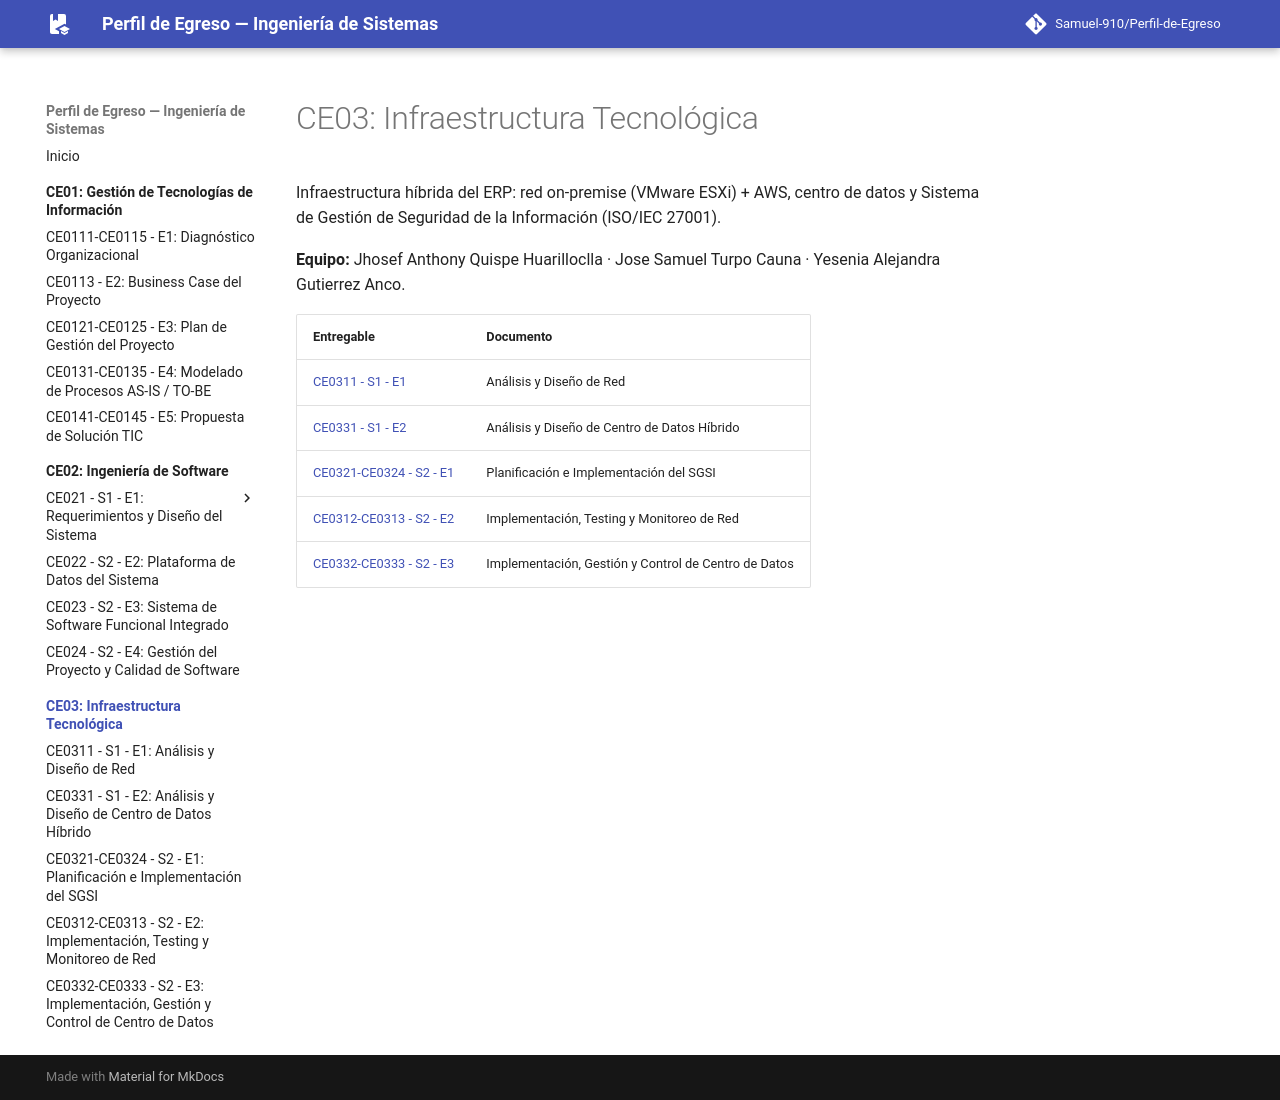

repository: Samuel-910/Perfil-de-Egreso · page: ce03/index.html · generator: mkdocs

# CE03: Infraestructura Tecnológica

Infraestructura híbrida del ERP: red on-premise (VMware ESXi) + AWS, centro de datos y Sistema de Gestión de Seguridad de la Información (ISO/IEC 27001).

**Equipo:** Jhosef Anthony Quispe Huarilloclla · Jose Samuel Turpo Cauna · Yesenia Alejandra Gutierrez Anco.

| Entregable | Documento |
|---|---|
| [CE0311 - S1 - E1](ce0311/index.md) | Análisis y Diseño de Red |
| [CE0331 - S1 - E2](ce0331/index.md) | Análisis y Diseño de Centro de Datos Híbrido |
| [CE0321-CE0324 - S2 - E1](ce0321/index.md) | Planificación e Implementación del SGSI |
| [CE0312-CE0313 - S2 - E2](ce0312/index.md) | Implementación, Testing y Monitoreo de Red |
| [CE0332-CE0333 - S2 - E3](ce0332/index.md) | Implementación, Gestión y Control de Centro de Datos |
